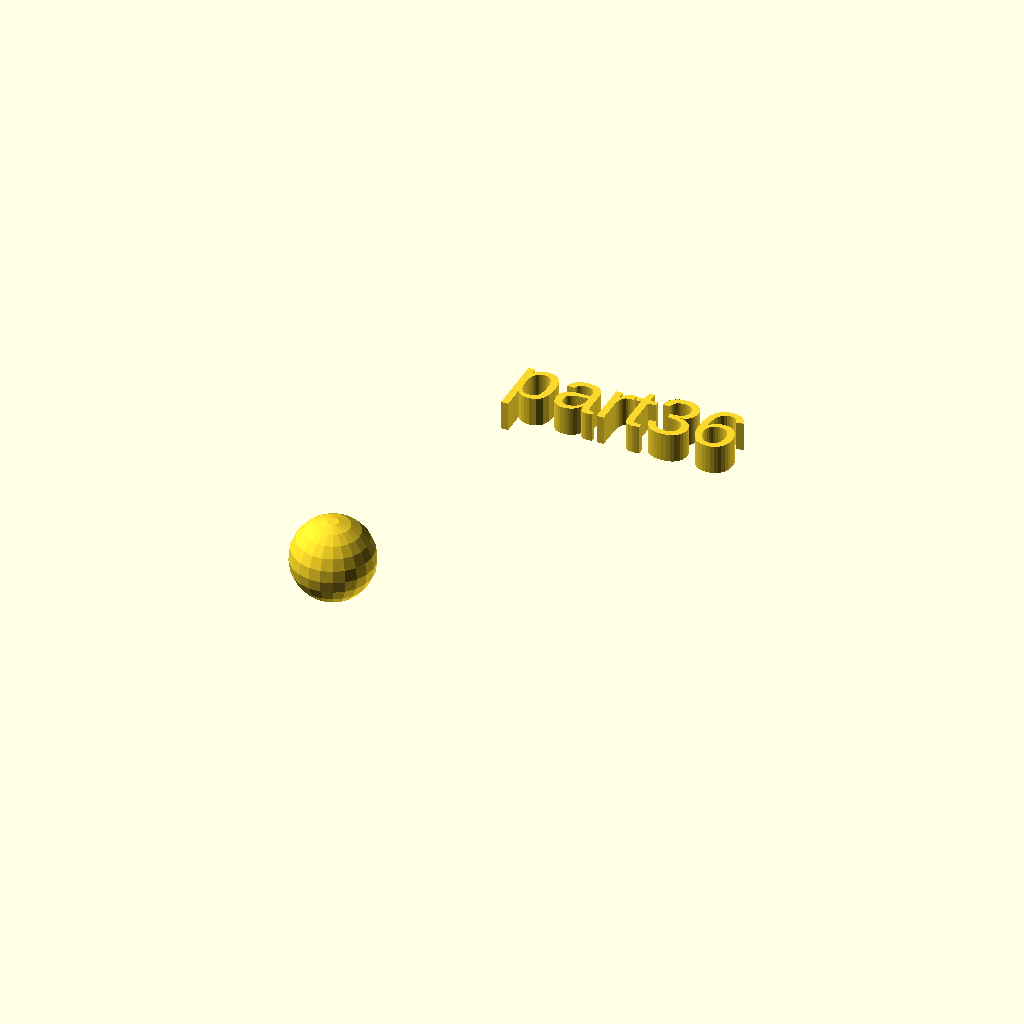
Cell 1: the model at its default parameters.
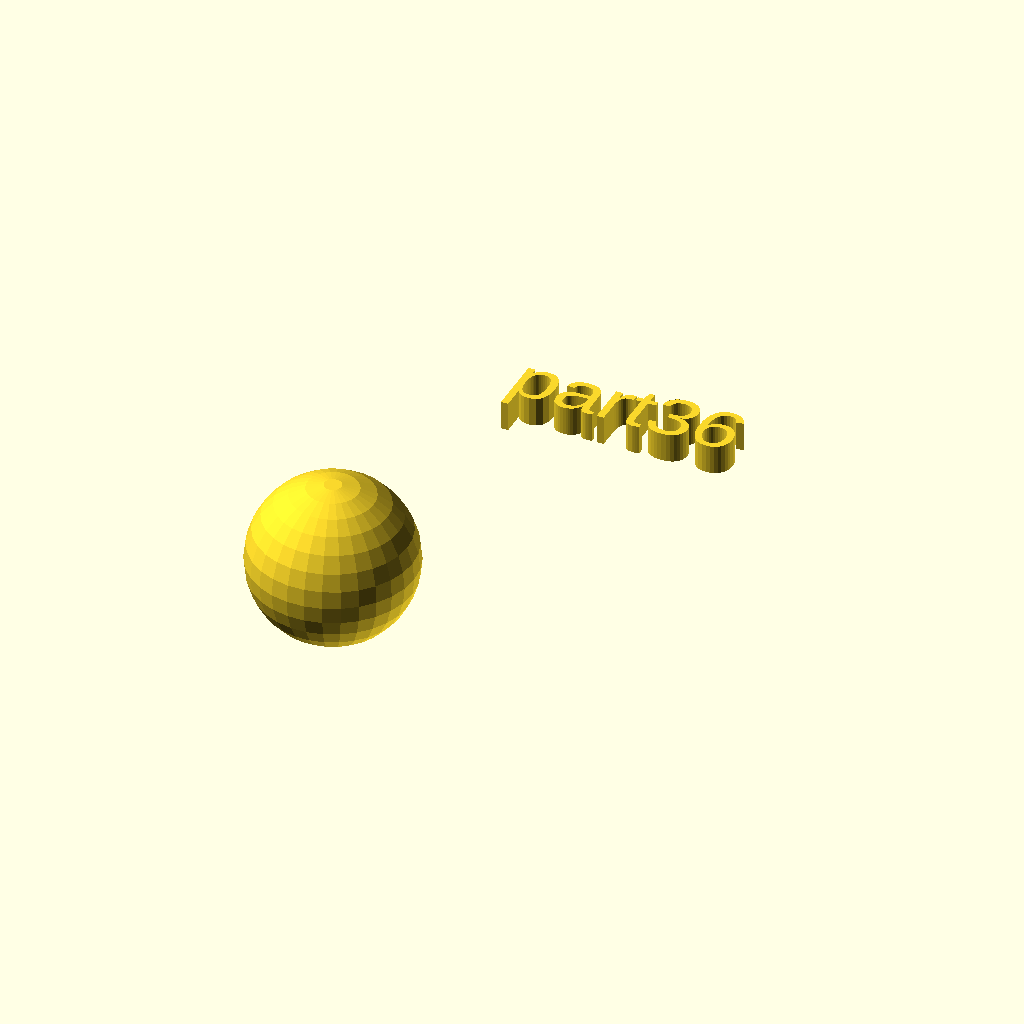
Cell 2: rad = 14 (everything else at default).
One fixed orthographic camera (rotation 55°, 0°, 25°; colour scheme Cornfield) for every cell.
OpenSCAD source file docs/local_scad/part36.scad:
//[CUSTOMIZATION]
// Radius
rad=7;
// Message
txt="part36";
module __END_CUSTOMIZATIONS () { }
sphere(rad);
translate([20,20,20]) { linear_extrude(5) text(txt, font="Liberation Sans"); }
Parameter table extracted from the source (name, type, default, range or options):
rad: number, default 7
txt: string, default "part36"
